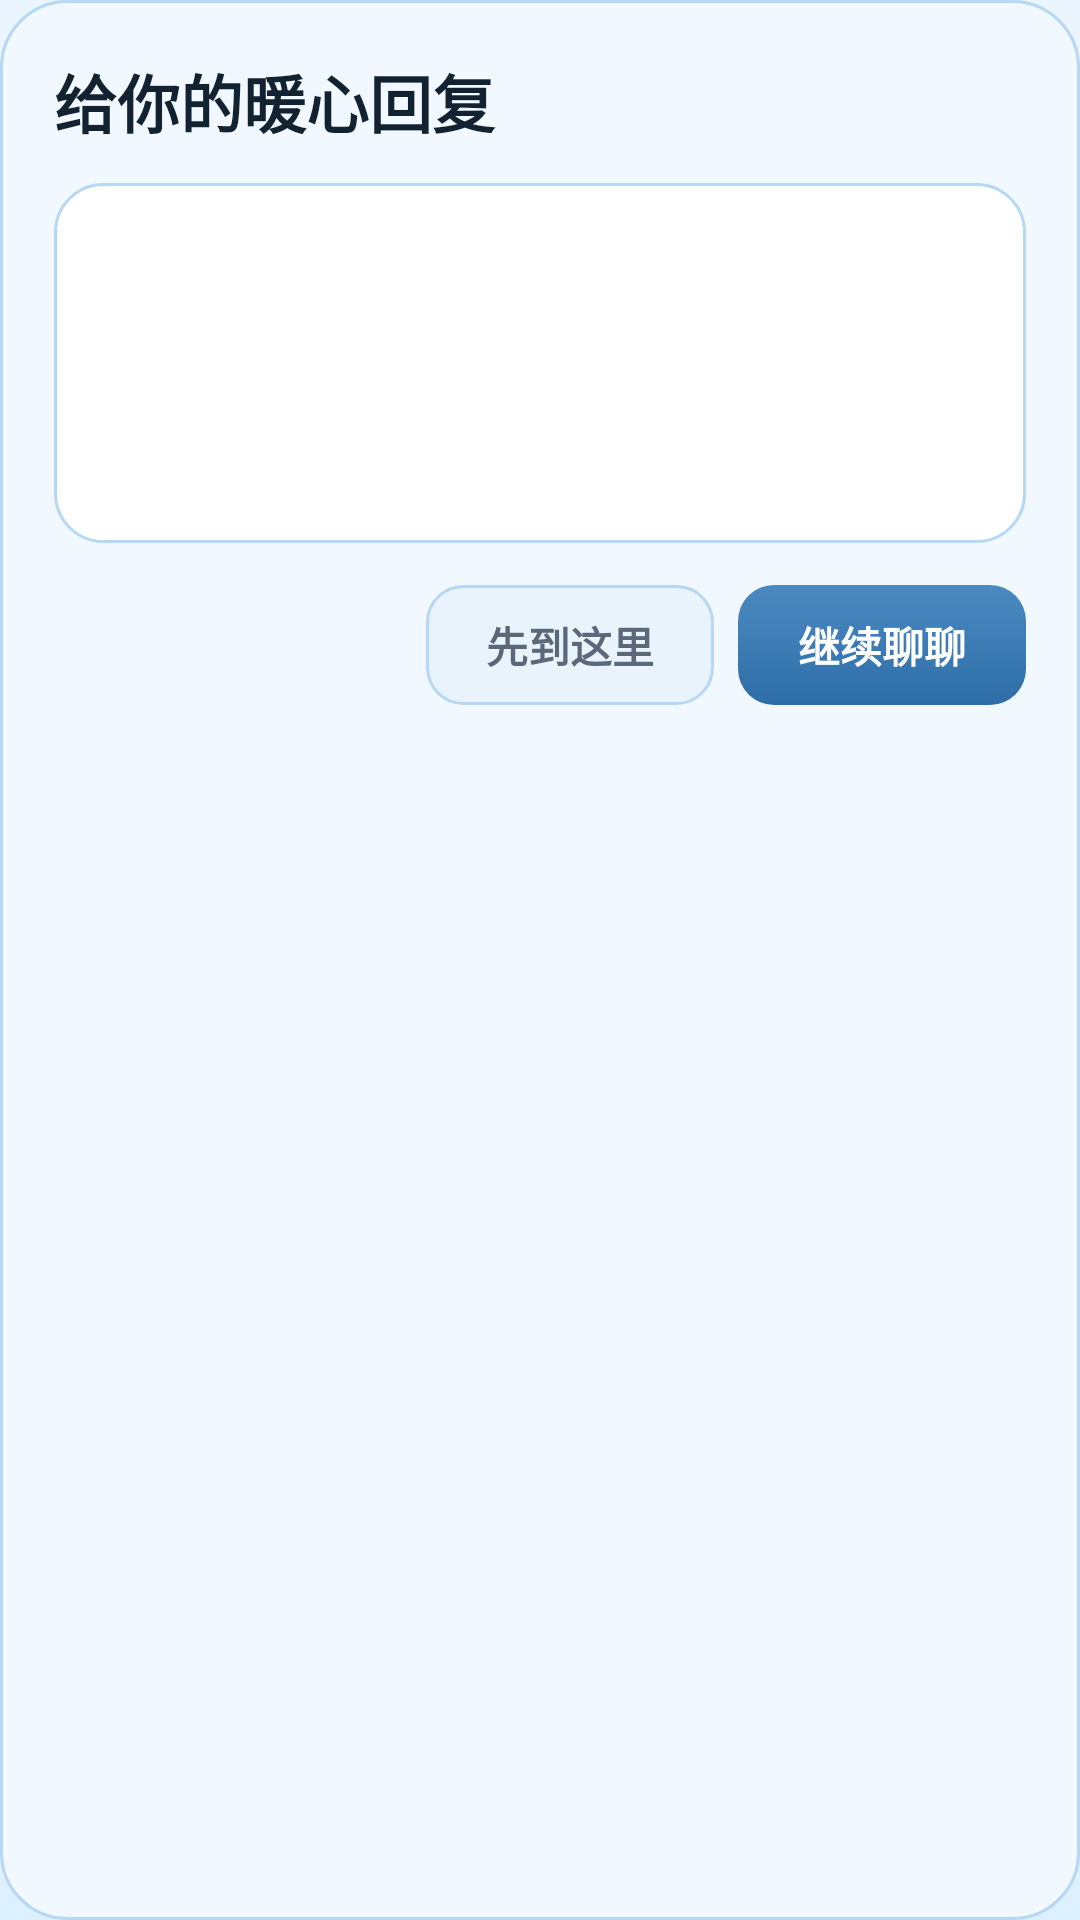

Layout XML and referenced resources for this Android screen:
<!-- AndroidManifest.xml: application theme Theme.EmotionDiaryDemo -->
<!-- res/layout/dialog_agent_reply.xml -->
<?xml version="1.0" encoding="utf-8"?>
<LinearLayout xmlns:android="http://schemas.android.com/apk/res/android"
    android:layout_width="match_parent"
    android:layout_height="wrap_content"
    android:background="@drawable/bg_agent_dialog"
    android:orientation="vertical"
    android:padding="18dp">

    <TextView
        android:layout_width="match_parent"
        android:layout_height="wrap_content"
        android:text="@string/insight_assistant_suggestion_title"
        android:textColor="@color/text_primary"
        android:textSize="21sp"
        android:textStyle="bold" />

    <TextView
        android:id="@+id/tvAgentReplyContent"
        android:layout_width="match_parent"
        android:layout_height="wrap_content"
        android:layout_marginTop="12dp"
        android:background="@drawable/bg_agent_history"
        android:minHeight="120dp"
        android:padding="12dp"
        android:textColor="@color/text_primary"
        android:textSize="15sp" />

    <LinearLayout
        android:layout_width="match_parent"
        android:layout_height="wrap_content"
        android:layout_marginTop="14dp"
        android:gravity="end"
        android:orientation="horizontal">

        <TextView
            android:id="@+id/btnAgentReplyClose"
            android:layout_width="wrap_content"
            android:layout_height="40dp"
            android:background="@drawable/bg_agent_btn_secondary"
            android:gravity="center"
            android:minWidth="96dp"
            android:paddingStart="16dp"
            android:paddingEnd="16dp"
            android:text="@string/insight_assistant_close"
            android:textColor="@color/text_secondary"
            android:textSize="14sp"
            android:textStyle="bold" />

        <TextView
            android:id="@+id/btnAgentReplyContinue"
            android:layout_width="wrap_content"
            android:layout_height="40dp"
            android:layout_marginStart="8dp"
            android:background="@drawable/bg_agent_btn_primary"
            android:gravity="center"
            android:minWidth="96dp"
            android:paddingStart="16dp"
            android:paddingEnd="16dp"
            android:text="@string/insight_assistant_continue"
            android:textColor="@color/white"
            android:textSize="14sp"
            android:textStyle="bold" />
    </LinearLayout>

</LinearLayout>
<!-- resources referenced by this layout -->
<resources>
  <color name="text_primary">#122231</color>
  <color name="text_secondary">#5A687A</color>
  <color name="white">#FFFFFF</color>
  <!-- drawable bg_agent_btn_primary (drawable) -->
  <?xml version="1.0" encoding="utf-8"?>
  <shape xmlns:android="http://schemas.android.com/apk/res/android">
      <gradient
          android:angle="270"
          android:endColor="#2E6EA8"
          android:startColor="#4B89C0" />
      <corners android:radius="12dp" />
  </shape>
  <!-- drawable bg_agent_btn_secondary (drawable) -->
  <?xml version="1.0" encoding="utf-8"?>
  <shape xmlns:android="http://schemas.android.com/apk/res/android">
      <solid android:color="#E9F3FB" />
      <corners android:radius="12dp" />
      <stroke
          android:width="1dp"
          android:color="@color/stroke" />
  </shape>
  <!-- drawable bg_agent_dialog (drawable) -->
  <?xml version="1.0" encoding="utf-8"?>
  <shape xmlns:android="http://schemas.android.com/apk/res/android">
      <solid android:color="@color/surface_soft" />
      <corners android:radius="22dp" />
      <stroke
          android:width="1dp"
          android:color="@color/stroke" />
  </shape>
  <!-- drawable bg_agent_history (drawable) -->
  <?xml version="1.0" encoding="utf-8"?>
  <shape xmlns:android="http://schemas.android.com/apk/res/android">
      <solid android:color="#FAFFFFFF" />
      <corners android:radius="16dp" />
      <stroke
          android:width="1dp"
          android:color="@color/stroke" />
  </shape>
  <string name="insight_assistant_close">先到这里</string>
  <string name="insight_assistant_continue">继续聊聊</string>
  <string name="insight_assistant_suggestion_title">给你的暖心回复</string>
  <style name="Theme.EmotionDiaryDemo" parent="Theme.MaterialComponents.Light.NoActionBar">
          <item name="colorPrimary">@color/brand_primary</item>
          <item name="colorPrimaryVariant">@color/brand_primary</item>
          <item name="colorOnPrimary">@color/white</item>
          <item name="colorSecondary">@color/brand_accent</item>
          <item name="colorSecondaryVariant">@color/brand_accent_dark</item>
          <item name="colorOnSecondary">@color/white</item>
          <item name="android:statusBarColor" tools:targetApi="l">@color/bg_start</item>
          <item name="android:navigationBarColor">@color/surface</item>
          <item name="android:windowBackground">@drawable/bg_page_gradient</item>
          <item name="android:buttonStyle">@style/EmotionDiaryButton</item>
      </style>
  <color name="stroke">#B7D8F4</color>
  <color name="surface_soft">#F1F8FF</color>
  <color name="brand_primary">#2E6EA8</color>
  <color name="brand_accent">#F4C857</color>
  <color name="brand_accent_dark">#E6B23C</color>
  <color name="bg_start">#EAF5FF</color>
  <color name="surface">#E3F2FF</color>
  <!-- drawable bg_page_gradient (drawable) -->
  <?xml version="1.0" encoding="utf-8"?>
  <shape xmlns:android="http://schemas.android.com/apk/res/android">
      <gradient
          android:angle="270"
          android:endColor="@color/bg_end"
          android:startColor="@color/bg_start" />
  </shape>
  <style name="EmotionDiaryButton" parent="Widget.MaterialComponents.Button">
          <item name="android:background">@drawable/bg_button_gradient</item>
          <item name="android:textColor">@color/button_text</item>
          <item name="android:textStyle">bold</item>
          <item name="android:minHeight">44dp</item>
          <item name="android:paddingLeft">14dp</item>
          <item name="android:paddingRight">14dp</item>
      </style>
  <color name="bg_end">#DDF0FF</color>
  <!-- drawable bg_button_gradient (drawable) -->
  <?xml version="1.0" encoding="utf-8"?>
  <shape xmlns:android="http://schemas.android.com/apk/res/android">
      <gradient
          android:angle="270"
          android:endColor="#FFE082"
          android:startColor="#FFF7C9" />
      <corners android:radius="14dp" />
      <stroke
          android:width="1dp"
          android:color="#F4C857" />
  </shape>
  <color name="button_text">#7A5600</color>
</resources>
